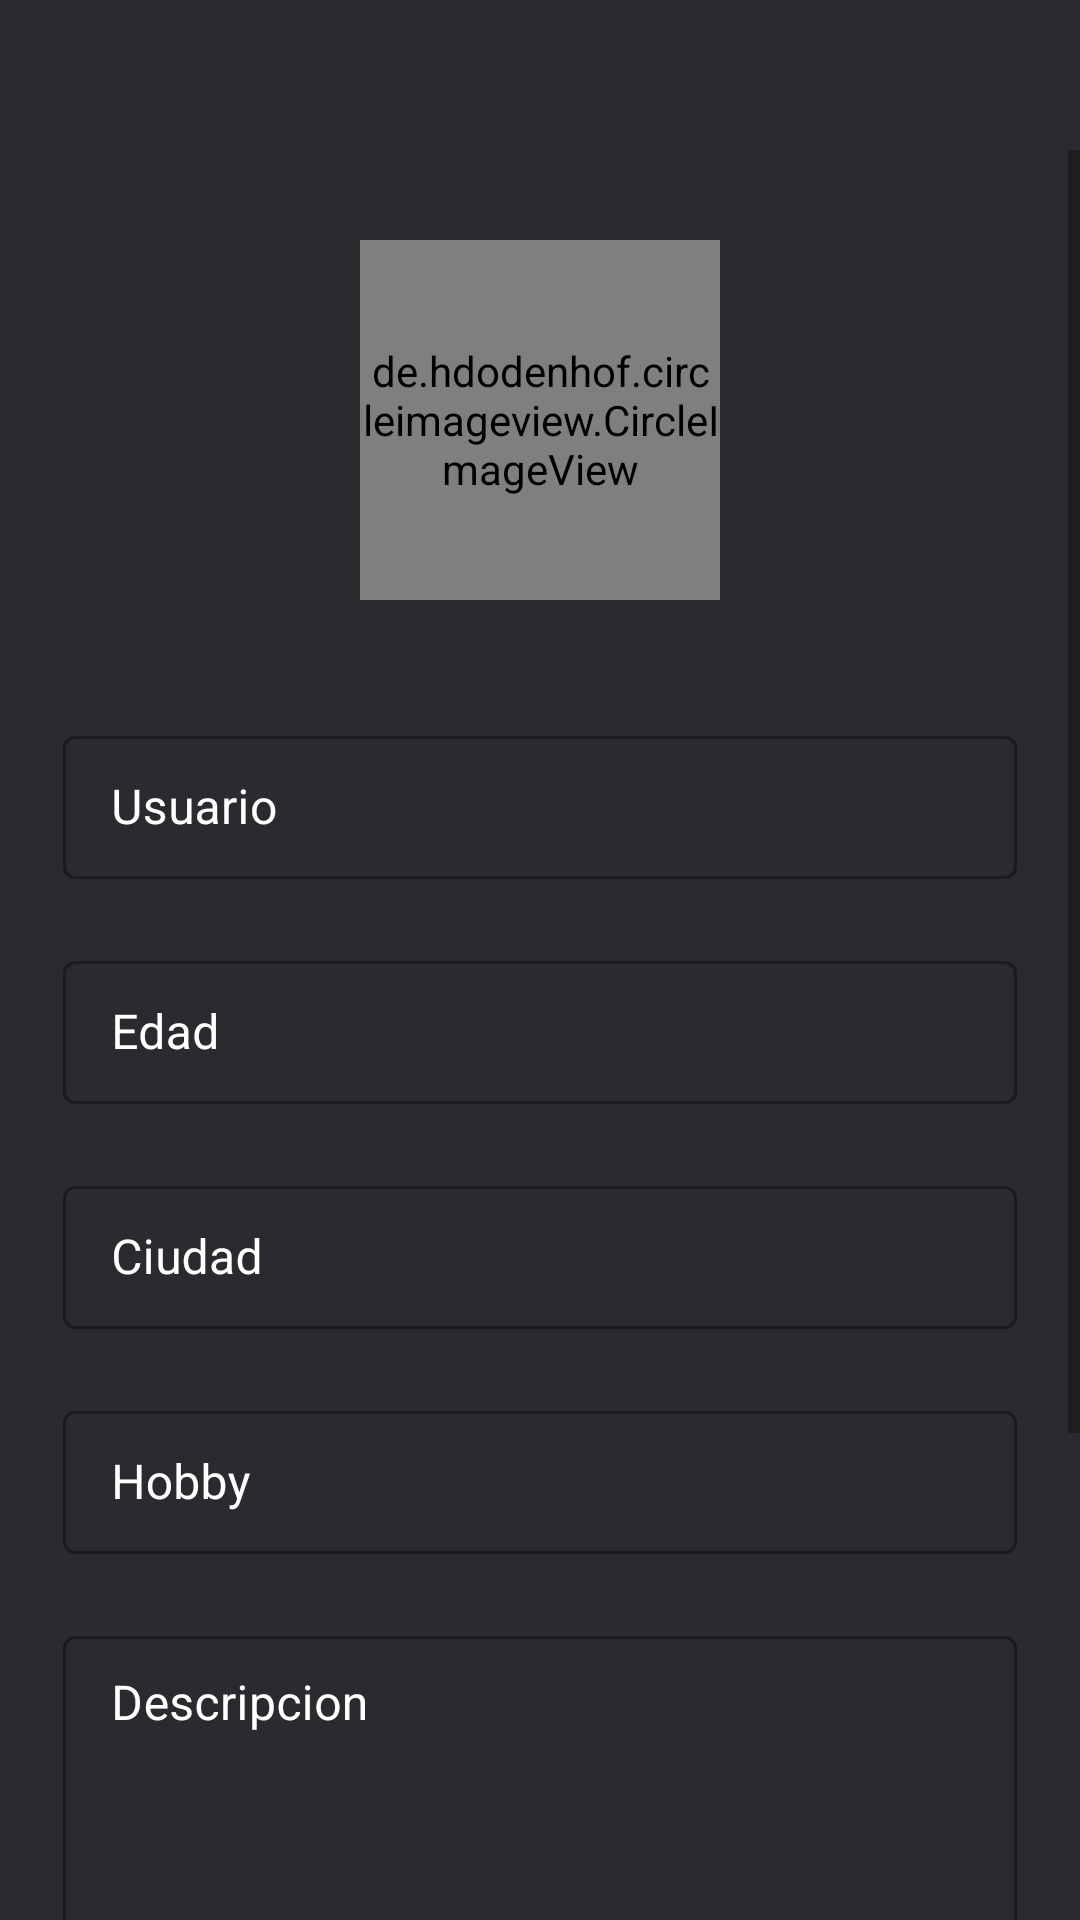

Write the Android layout XML for this screen, with the resource values it uses.
<!-- AndroidManifest.xml: application theme AppTheme -->
<!-- res/layout/activity_perfil.xml -->
<?xml version="1.0" encoding="utf-8"?>
<androidx.constraintlayout.widget.ConstraintLayout xmlns:android="http://schemas.android.com/apk/res/android"
    xmlns:app="http://schemas.android.com/apk/res-auto"
    xmlns:tools="http://schemas.android.com/tools"
    android:layout_width="match_parent"
    android:layout_height="match_parent"
    android:background="@color/fondo"
    tools:context=".PerfilActivity">

    <androidx.appcompat.widget.Toolbar
        android:id="@+id/toolbarPerfil"
        android:layout_width="0dp"
        android:layout_height="50dp"
        android:background="@color/fondo"
        android:minHeight="?attr/actionBarSize"
        android:theme="@style/ToolBarStyle"
        app:layout_constraintEnd_toEndOf="parent"
        app:layout_constraintStart_toStartOf="parent"
        app:layout_constraintTop_toTopOf="parent" />

    <ScrollView
        android:layout_width="0dp"
        android:layout_height="0dp"
        app:layout_constraintBottom_toBottomOf="parent"
        app:layout_constraintEnd_toEndOf="parent"
        app:layout_constraintStart_toStartOf="parent"
        app:layout_constraintTop_toBottomOf="@+id/toolbarPerfil">

        <LinearLayout
            android:layout_width="match_parent"
            android:layout_height="wrap_content"
            android:orientation="vertical">

            <de.hdodenhof.circleimageview.CircleImageView
                android:id="@+id/ivperfil"
                android:layout_width="120dp"
                android:layout_height="120dp"
                android:layout_gravity="center"
                android:layout_marginTop="30dp"
                app:civ_border_color="@color/text"
                app:civ_border_width="4dp" />

            <com.google.android.material.textfield.TextInputLayout
                android:id="@+id/tipl6"
                style="@style/Widget.MaterialComponents.TextInputLayout.OutlinedBox.Dense"
                android:layout_width="318dp"
                android:layout_height="55dp"
                android:layout_gravity="center"
                android:layout_marginTop="40dp"
                android:ems="10"
                android:hint="Usuario"
                android:textColorHint="@color/text">

                <com.google.android.material.textfield.TextInputEditText
                    android:id="@+id/txtperfilusuario"
                    android:layout_width="match_parent"
                    android:layout_height="wrap_content"
                    android:clickable="false"
                    android:enabled="false"
                    android:inputType="text"
                    android:textColor="@color/text" />

            </com.google.android.material.textfield.TextInputLayout>

            <com.google.android.material.textfield.TextInputLayout
                android:id="@+id/tipl7"
                style="@style/Widget.MaterialComponents.TextInputLayout.OutlinedBox.Dense"
                android:layout_width="318dp"
                android:layout_height="55dp"
                android:layout_gravity="center"
                android:layout_marginTop="20dp"
                android:ems="10"
                android:hint="Edad"
                android:textColorHint="@color/text">

                <com.google.android.material.textfield.TextInputEditText
                    android:id="@+id/txtperfiledad"
                    android:layout_width="match_parent"
                    android:layout_height="wrap_content"
                    android:enabled="false"
                    android:inputType="number"
                    android:textColor="@color/text" />

            </com.google.android.material.textfield.TextInputLayout>

            <com.google.android.material.textfield.TextInputLayout
                android:id="@+id/tipl8"
                style="@style/Widget.MaterialComponents.TextInputLayout.OutlinedBox.Dense"
                android:layout_width="318dp"
                android:layout_height="55dp"
                android:layout_gravity="center"
                android:layout_marginTop="20dp"
                android:ems="10"
                android:hint="Ciudad"
                android:textColorHint="@color/text">

                <com.google.android.material.textfield.TextInputEditText
                    android:id="@+id/txtperfilciudad"
                    android:layout_width="match_parent"
                    android:layout_height="wrap_content"
                    android:enabled="false"
                    android:inputType="text"
                    android:textColor="@color/text" />

            </com.google.android.material.textfield.TextInputLayout>

            <com.google.android.material.textfield.TextInputLayout
                android:id="@+id/tip9"
                style="@style/Widget.MaterialComponents.TextInputLayout.OutlinedBox.Dense"
                android:layout_width="318dp"
                android:layout_height="55dp"
                android:layout_gravity="center"
                android:layout_marginTop="20dp"
                android:ems="10"
                android:hint="Hobby"
                android:textColorHint="@color/text">

                <com.google.android.material.textfield.TextInputEditText
                    android:id="@+id/txtperfilhobby"
                    android:layout_width="match_parent"
                    android:layout_height="wrap_content"
                    android:enabled="false"
                    android:inputType="text"
                    android:text=""
                    android:textColor="@color/text" />

            </com.google.android.material.textfield.TextInputLayout>

            <com.google.android.material.textfield.TextInputLayout
                android:id="@+id/tipl10"
                style="@style/Widget.MaterialComponents.TextInputLayout.OutlinedBox.Dense"
                android:layout_width="318dp"
                android:layout_height="250dp"
                android:layout_gravity="center"
                android:layout_marginTop="20dp"
                android:ems="10"
                android:gravity="top"
                android:hint="Descripcion"
                android:textColorHint="@color/text">

                <com.google.android.material.textfield.TextInputEditText
                    android:id="@+id/txtperfildescripcion"
                    android:layout_width="match_parent"
                    android:layout_height="match_parent"
                    android:enabled="false"
                    android:gravity="clip_horizontal"
                    android:inputType="textMultiLine"
                    android:text=""
                    android:textColor="@color/text" />

            </com.google.android.material.textfield.TextInputLayout>

            <Button
                android:id="@+id/btneditar"
                android:layout_width="match_parent"
                android:layout_height="54dp"
                android:layout_marginTop="20dp"
                android:insetBottom="0dp"
                android:text="EDITAR"
                app:iconPadding="8dp" />

        </LinearLayout>
    </ScrollView>

</androidx.constraintlayout.widget.ConstraintLayout>
<!-- resources referenced by this layout -->
<resources>
  <color name="fondo">#2B2A2F</color>
  <color name="text">#FFFFFF</color>
  <style name="ToolBarStyle" parent="Theme.AppCompat">
          <item name="android:textColorPrimary">@android:color/white</item>
          <item name="android:textColorSecondary">@android:color/white</item>
          <item name="actionMenuTextColor">@android:color/white</item>
      </style>
  <style name="AppTheme" parent="Theme.MaterialComponents.Light.NoActionBar">
          
          <item name="colorPrimary">@color/colorPrimary</item>
          <item name="colorPrimaryDark">@color/colorPrimaryDark</item>
          <item name="colorAccent">@color/colorAccent</item>
      </style>
  <color name="colorPrimary">#2B2A2F</color>
  <color name="colorPrimaryDark">#2B2A2F</color>
  <color name="colorAccent">#009688</color>
</resources>
